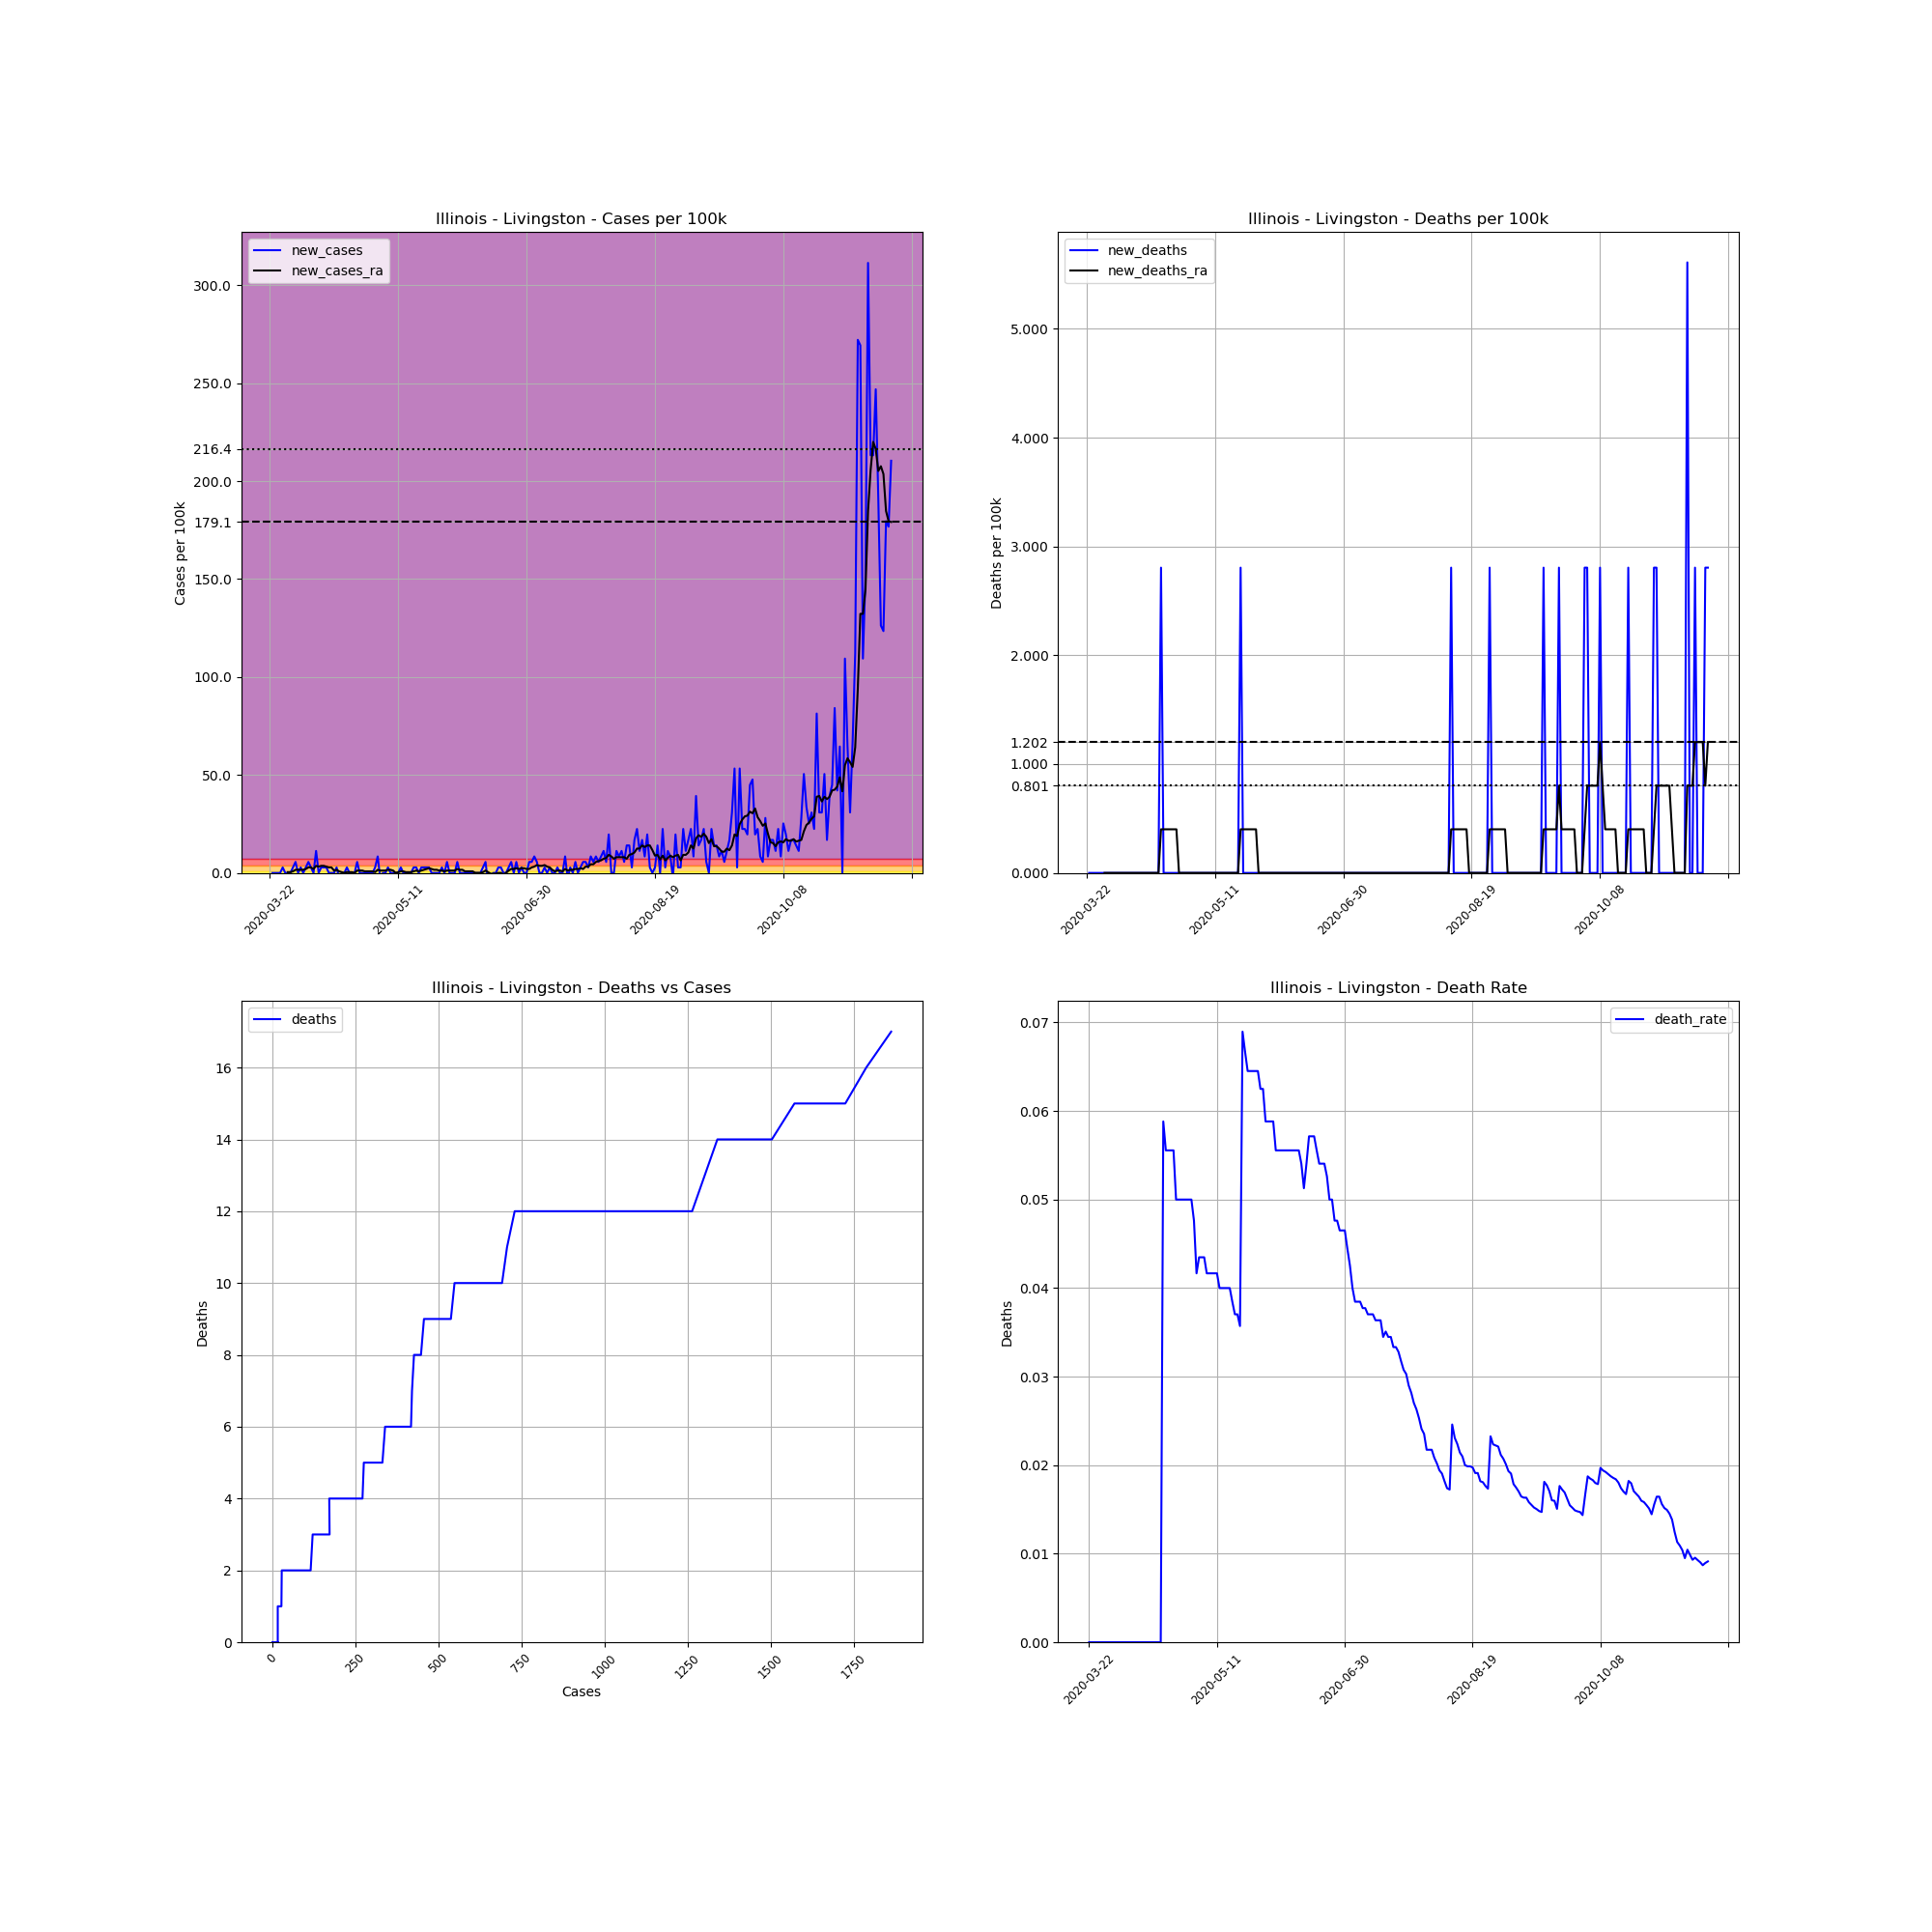

The table this chart was drawn from, first rows:
, date, county, state, fips, cases, deaths, COUNTY, STNAME, CTYNAME, POPESTIMATE2019, cases_per_100k, deaths_per_100k, death_rate, new_cases, new_deaths, new_cases_ra, new_deaths_ra
257286, 2020-03-22, Livingston, Illinois, 17105, 1, 0, 105, Illinois, Livingston, 35648, 2.805, 0.0, 0.0, , , , 
257287, 2020-03-23, Livingston, Illinois, 17105, 1, 0, 105, Illinois, Livingston, 35648, 2.805, 0.0, 0.0, 0.0, 0.0, , 
257288, 2020-03-24, Livingston, Illinois, 17105, 1, 0, 105, Illinois, Livingston, 35648, 2.805, 0.0, 0.0, 0.0, 0.0, , 
257289, 2020-03-25, Livingston, Illinois, 17105, 1, 0, 105, Illinois, Livingston, 35648, 2.805, 0.0, 0.0, 0.0, 0.0, , 
257290, 2020-03-26, Livingston, Illinois, 17105, 1, 0, 105, Illinois, Livingston, 35648, 2.805, 0.0, 0.0, 0.0, 0.0, , 
257291, 2020-03-27, Livingston, Illinois, 17105, 2, 0, 105, Illinois, Livingston, 35648, 5.61, 0.0, 0.0, 2.805, 0.0, , 
257292, 2020-03-28, Livingston, Illinois, 17105, 2, 0, 105, Illinois, Livingston, 35648, 5.61, 0.0, 0.0, 0.0, 0.0, , 
257293, 2020-03-29, Livingston, Illinois, 17105, 2, 0, 105, Illinois, Livingston, 35648, 5.61, 0.0, 0.0, 0.0, 0.0, 0.4007, 0.0
257294, 2020-03-30, Livingston, Illinois, 17105, 2, 0, 105, Illinois, Livingston, 35648, 5.61, 0.0, 0.0, 0.0, 0.0, 0.4007, 0.0
257295, 2020-03-31, Livingston, Illinois, 17105, 3, 0, 105, Illinois, Livingston, 35648, 8.416, 0.0, 0.0, 2.805, 0.0, 0.8015, 0.0
257296, 2020-04-01, Livingston, Illinois, 17105, 5, 0, 105, Illinois, Livingston, 35648, 14.03, 0.0, 0.0, 5.61, 0.0, 1.603, 0.0
257297, 2020-04-02, Livingston, Illinois, 17105, 5, 0, 105, Illinois, Livingston, 35648, 14.03, 0.0, 0.0, 0.0, 0.0, 1.603, 0.0
257298, 2020-04-03, Livingston, Illinois, 17105, 6, 0, 105, Illinois, Livingston, 35648, 16.83, 0.0, 0.0, 2.805, 0.0, 1.603, 0.0
257299, 2020-04-04, Livingston, Illinois, 17105, 6, 0, 105, Illinois, Livingston, 35648, 16.83, 0.0, 0.0, 0.0, 0.0, 1.603, 0.0
257300, 2020-04-05, Livingston, Illinois, 17105, 7, 0, 105, Illinois, Livingston, 35648, 19.64, 0.0, 0.0, 2.805, 0.0, 2.004, 0.0
257301, 2020-04-06, Livingston, Illinois, 17105, 9, 0, 105, Illinois, Livingston, 35648, 25.25, 0.0, 0.0, 5.61, 0.0, 2.805, 0.0
257302, 2020-04-07, Livingston, Illinois, 17105, 10, 0, 105, Illinois, Livingston, 35648, 28.05, 0.0, 0.0, 2.805, 0.0, 2.805, 0.0
257303, 2020-04-08, Livingston, Illinois, 17105, 10, 0, 105, Illinois, Livingston, 35648, 28.05, 0.0, 0.0, 0.0, 0.0, 2.004, 0.0
257304, 2020-04-09, Livingston, Illinois, 17105, 14, 0, 105, Illinois, Livingston, 35648, 39.27, 0.0, 0.0, 11.22, 0.0, 3.607, 0.0
257305, 2020-04-10, Livingston, Illinois, 17105, 14, 0, 105, Illinois, Livingston, 35648, 39.27, 0.0, 0.0, 0.0, 0.0, 3.206, 0.0
257306, 2020-04-11, Livingston, Illinois, 17105, 15, 0, 105, Illinois, Livingston, 35648, 42.08, 0.0, 0.0, 2.805, 0.0, 3.607, 0.0
257307, 2020-04-12, Livingston, Illinois, 17105, 16, 0, 105, Illinois, Livingston, 35648, 44.88, 0.0, 0.0, 2.805, 0.0, 3.607, 0.0
257308, 2020-04-13, Livingston, Illinois, 17105, 17, 0, 105, Illinois, Livingston, 35648, 47.69, 0.0, 0.0, 2.805, 0.0, 3.206, 0.0
257309, 2020-04-14, Livingston, Illinois, 17105, 17, 0, 105, Illinois, Livingston, 35648, 47.69, 0.0, 0.0, 0.0, 0.0, 2.805, 0.0
257310, 2020-04-15, Livingston, Illinois, 17105, 17, 0, 105, Illinois, Livingston, 35648, 47.69, 0.0, 0.0, 0.0, 0.0, 2.805, 0.0
257311, 2020-04-16, Livingston, Illinois, 17105, 17, 0, 105, Illinois, Livingston, 35648, 47.69, 0.0, 0.0, 0.0, 0.0, 1.202, 0.0
257312, 2020-04-17, Livingston, Illinois, 17105, 18, 0, 105, Illinois, Livingston, 35648, 50.49, 0.0, 0.0, 2.805, 0.0, 1.603, 0.0
257313, 2020-04-18, Livingston, Illinois, 17105, 17, 0, 105, Illinois, Livingston, 35648, 47.69, 0.0, 0.0, -2.805, 0.0, 0.8015, 0.0
257314, 2020-04-19, Livingston, Illinois, 17105, 17, 0, 105, Illinois, Livingston, 35648, 47.69, 0.0, 0.0, 0.0, 0.0, 0.4007, 0.0
257315, 2020-04-20, Livingston, Illinois, 17105, 17, 1, 105, Illinois, Livingston, 35648, 47.69, 2.805, 0.05882, 0.0, 2.805, -5.075305255429287e-16, 0.4007
257316, 2020-04-21, Livingston, Illinois, 17105, 18, 1, 105, Illinois, Livingston, 35648, 50.49, 2.805, 0.05556, 2.805, 0.0, 0.4007, 0.4007
257317, 2020-04-22, Livingston, Illinois, 17105, 18, 1, 105, Illinois, Livingston, 35648, 50.49, 2.805, 0.05556, 0.0, 0.0, 0.4007, 0.4007
257318, 2020-04-23, Livingston, Illinois, 17105, 18, 1, 105, Illinois, Livingston, 35648, 50.49, 2.805, 0.05556, 0.0, 0.0, 0.4007, 0.4007
257319, 2020-04-24, Livingston, Illinois, 17105, 18, 1, 105, Illinois, Livingston, 35648, 50.49, 2.805, 0.05556, 0.0, 0.0, -5.075305255429287e-16, 0.4007
257320, 2020-04-25, Livingston, Illinois, 17105, 20, 1, 105, Illinois, Livingston, 35648, 56.1, 2.805, 0.05, 5.61, 0.0, 1.202, 0.4007
257321, 2020-04-26, Livingston, Illinois, 17105, 20, 1, 105, Illinois, Livingston, 35648, 56.1, 2.805, 0.05, 0.0, 0.0, 1.202, 0.4007
257322, 2020-04-27, Livingston, Illinois, 17105, 20, 1, 105, Illinois, Livingston, 35648, 56.1, 2.805, 0.05, 0.0, 0.0, 1.202, 0.0
257323, 2020-04-28, Livingston, Illinois, 17105, 20, 1, 105, Illinois, Livingston, 35648, 56.1, 2.805, 0.05, 0.0, 0.0, 0.8015, 0.0
257324, 2020-04-29, Livingston, Illinois, 17105, 20, 1, 105, Illinois, Livingston, 35648, 56.1, 2.805, 0.05, 0.0, 0.0, 0.8015, 0.0
257325, 2020-04-30, Livingston, Illinois, 17105, 20, 1, 105, Illinois, Livingston, 35648, 56.1, 2.805, 0.05, 0.0, 0.0, 0.8015, 0.0
257326, 2020-05-01, Livingston, Illinois, 17105, 20, 1, 105, Illinois, Livingston, 35648, 56.1, 2.805, 0.05, 0.0, 0.0, 0.8015, 0.0
257327, 2020-05-02, Livingston, Illinois, 17105, 21, 1, 105, Illinois, Livingston, 35648, 58.91, 2.805, 0.04762, 2.805, 0.0, 0.4007, 0.0
257328, 2020-05-03, Livingston, Illinois, 17105, 24, 1, 105, Illinois, Livingston, 35648, 67.32, 2.805, 0.04167, 8.416, 0.0, 1.603, 0.0
257329, 2020-05-04, Livingston, Illinois, 17105, 23, 1, 105, Illinois, Livingston, 35648, 64.52, 2.805, 0.04348, -2.805, 0.0, 1.202, 0.0
257330, 2020-05-05, Livingston, Illinois, 17105, 23, 1, 105, Illinois, Livingston, 35648, 64.52, 2.805, 0.04348, 0.0, 0.0, 1.202, 0.0
257331, 2020-05-06, Livingston, Illinois, 17105, 23, 1, 105, Illinois, Livingston, 35648, 64.52, 2.805, 0.04348, 0.0, 0.0, 1.202, 0.0
257332, 2020-05-07, Livingston, Illinois, 17105, 24, 1, 105, Illinois, Livingston, 35648, 67.32, 2.805, 0.04167, 2.805, 0.0, 1.603, 0.0
257333, 2020-05-08, Livingston, Illinois, 17105, 24, 1, 105, Illinois, Livingston, 35648, 67.32, 2.805, 0.04167, 0.0, 0.0, 1.603, 0.0
257334, 2020-05-09, Livingston, Illinois, 17105, 24, 1, 105, Illinois, Livingston, 35648, 67.32, 2.805, 0.04167, 0.0, 0.0, 1.202, 0.0
257335, 2020-05-10, Livingston, Illinois, 17105, 24, 1, 105, Illinois, Livingston, 35648, 67.32, 2.805, 0.04167, 0.0, 0.0, -5.075305255429287e-16, 0.0
257336, 2020-05-11, Livingston, Illinois, 17105, 24, 1, 105, Illinois, Livingston, 35648, 67.32, 2.805, 0.04167, 0.0, 0.0, 0.4007, 0.0
257337, 2020-05-12, Livingston, Illinois, 17105, 25, 1, 105, Illinois, Livingston, 35648, 70.13, 2.805, 0.04, 2.805, 0.0, 0.8015, 0.0
257338, 2020-05-13, Livingston, Illinois, 17105, 25, 1, 105, Illinois, Livingston, 35648, 70.13, 2.805, 0.04, 0.0, 0.0, 0.8015, 0.0
257339, 2020-05-14, Livingston, Illinois, 17105, 25, 1, 105, Illinois, Livingston, 35648, 70.13, 2.805, 0.04, 0.0, 0.0, 0.4007, 0.0
257340, 2020-05-15, Livingston, Illinois, 17105, 25, 1, 105, Illinois, Livingston, 35648, 70.13, 2.805, 0.04, 0.0, 0.0, 0.4007, 0.0
257341, 2020-05-16, Livingston, Illinois, 17105, 25, 1, 105, Illinois, Livingston, 35648, 70.13, 2.805, 0.04, 0.0, 0.0, 0.4007, 0.0
257342, 2020-05-17, Livingston, Illinois, 17105, 26, 1, 105, Illinois, Livingston, 35648, 72.94, 2.805, 0.03846, 2.805, 0.0, 0.8015, 0.0
257343, 2020-05-18, Livingston, Illinois, 17105, 27, 1, 105, Illinois, Livingston, 35648, 75.74, 2.805, 0.03704, 2.805, 0.0, 1.202, 0.0
257344, 2020-05-19, Livingston, Illinois, 17105, 27, 1, 105, Illinois, Livingston, 35648, 75.74, 2.805, 0.03704, 0.0, 0.0, 0.8015, 0.0
257345, 2020-05-20, Livingston, Illinois, 17105, 28, 1, 105, Illinois, Livingston, 35648, 78.55, 2.805, 0.03571, 2.805, 0.0, 1.202, 0.0
... 183 more rows
